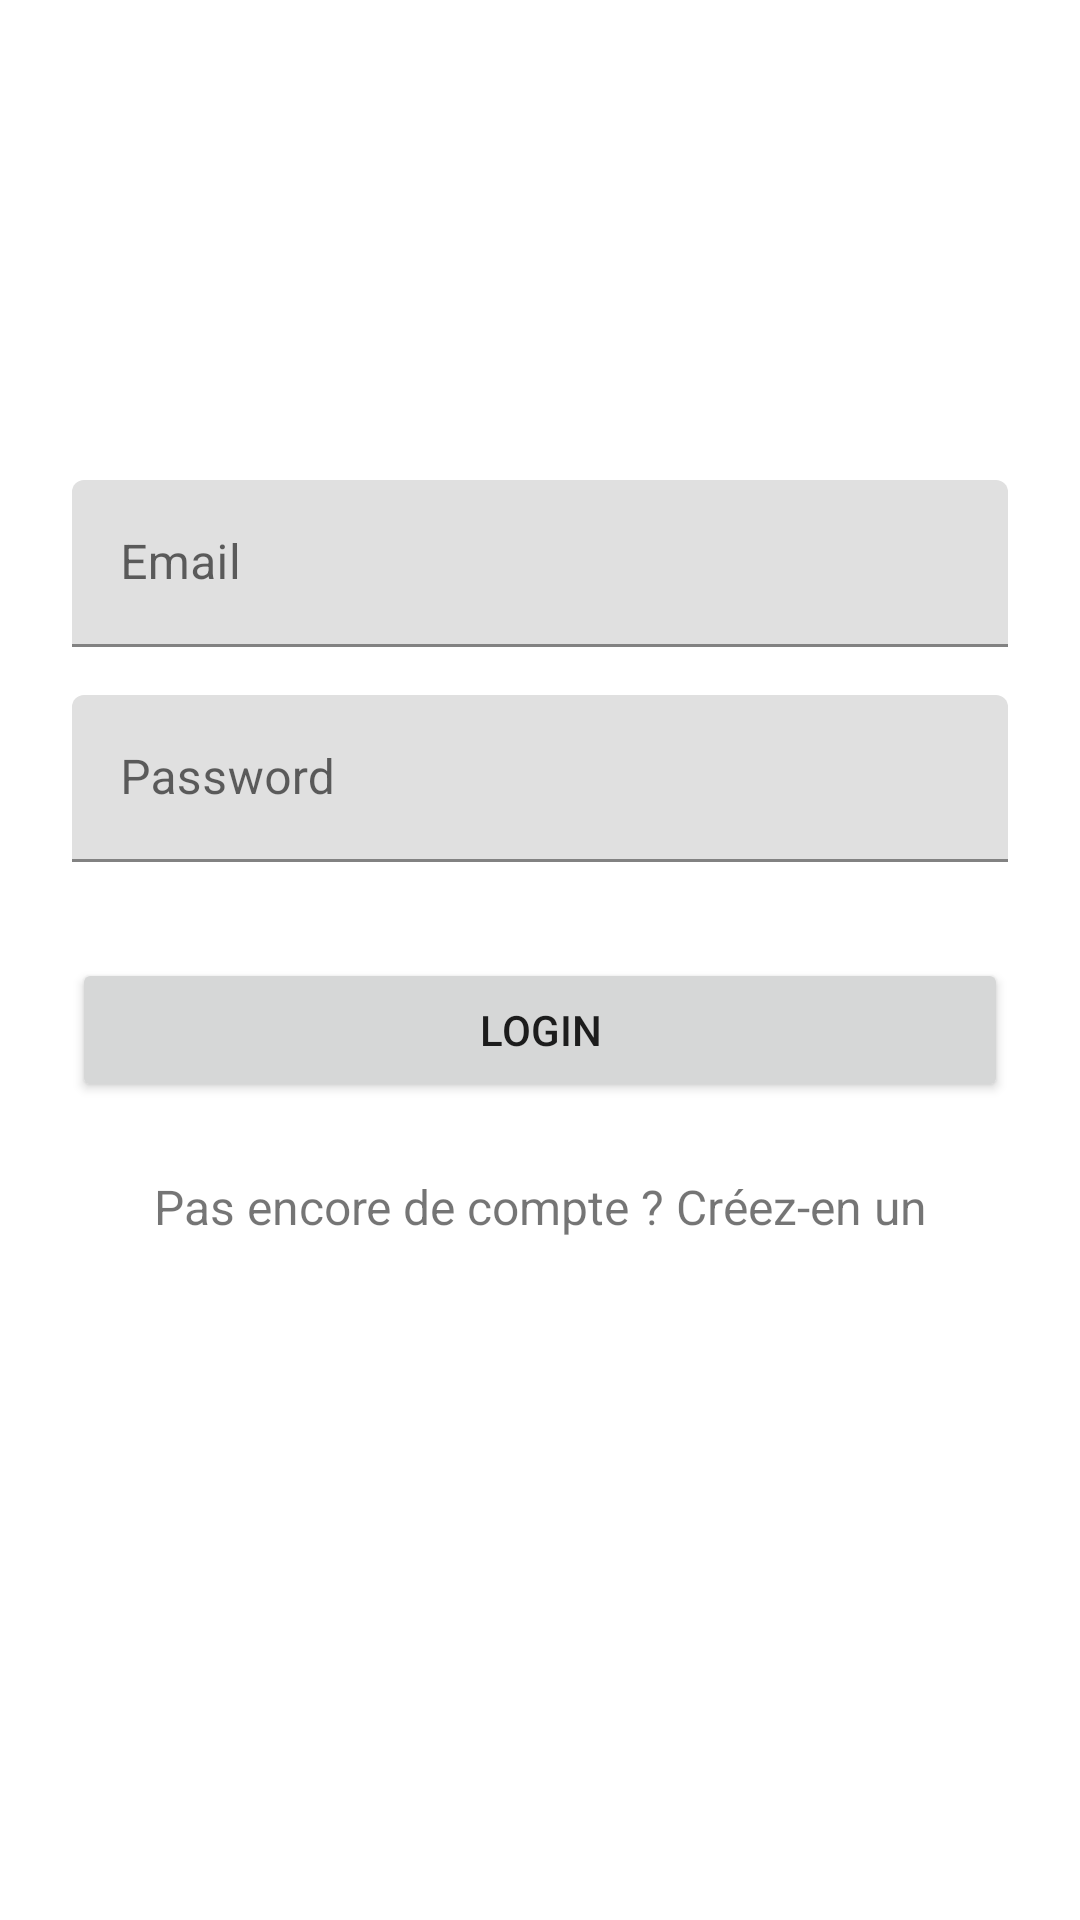

Reconstruct the res/layout file that produces this screen, plus the resources it refers to.
<!-- AndroidManifest.xml: application theme AppTheme -->
<!-- res/layout/activity_login2.xml -->
<?xml version="1.0" encoding="utf-8"?>
<ScrollView xmlns:android="http://schemas.android.com/apk/res/android"
    android:layout_width="fill_parent"
    android:layout_height="fill_parent"
    android:fitsSystemWindows="true">

    <LinearLayout
        android:orientation="vertical"
        android:layout_width="match_parent"
        android:layout_height="wrap_content"
        android:paddingTop="56dp"
        android:paddingLeft="24dp"
        android:paddingRight="24dp">

        <ImageView android:src="@drawable/logo"
            android:layout_width="wrap_content"
            android:layout_height="72dp"
            android:layout_marginBottom="24dp"
            android:layout_gravity="center_horizontal" />

        
        <android.support.design.widget.TextInputLayout
            android:layout_width="match_parent"
            android:layout_height="wrap_content"
            android:layout_marginTop="8dp"
            android:layout_marginBottom="8dp">
            <EditText android:id="@+id/input_email"
                android:layout_width="match_parent"
                android:layout_height="wrap_content"
                android:inputType="textEmailAddress"
                android:hint="Email" />
        </android.support.design.widget.TextInputLayout>

        
        <android.support.design.widget.TextInputLayout
            android:layout_width="match_parent"
            android:layout_height="wrap_content"
            android:layout_marginTop="8dp"
            android:layout_marginBottom="8dp">
            <EditText android:id="@+id/input_password"
                android:layout_width="match_parent"
                android:layout_height="wrap_content"
                android:inputType="textPassword"
                android:hint="Password"/>
        </android.support.design.widget.TextInputLayout>

        <android.support.v7.widget.AppCompatButton
            android:id="@+id/btn_login"
            android:layout_width="fill_parent"
            android:layout_height="wrap_content"
            android:layout_marginTop="24dp"
            android:layout_marginBottom="24dp"
            android:padding="12dp"
            android:text="Login"/>

        <TextView android:id="@+id/link_signup"
            android:layout_width="fill_parent"
            android:layout_height="wrap_content"
            android:layout_marginBottom="24dp"
            android:text="Pas encore de compte ? Créez-en un"
            android:gravity="center"
            android:textSize="16dip"/>
    </LinearLayout>
</ScrollView>
<!-- resources referenced by this layout -->
<resources>

</resources>
